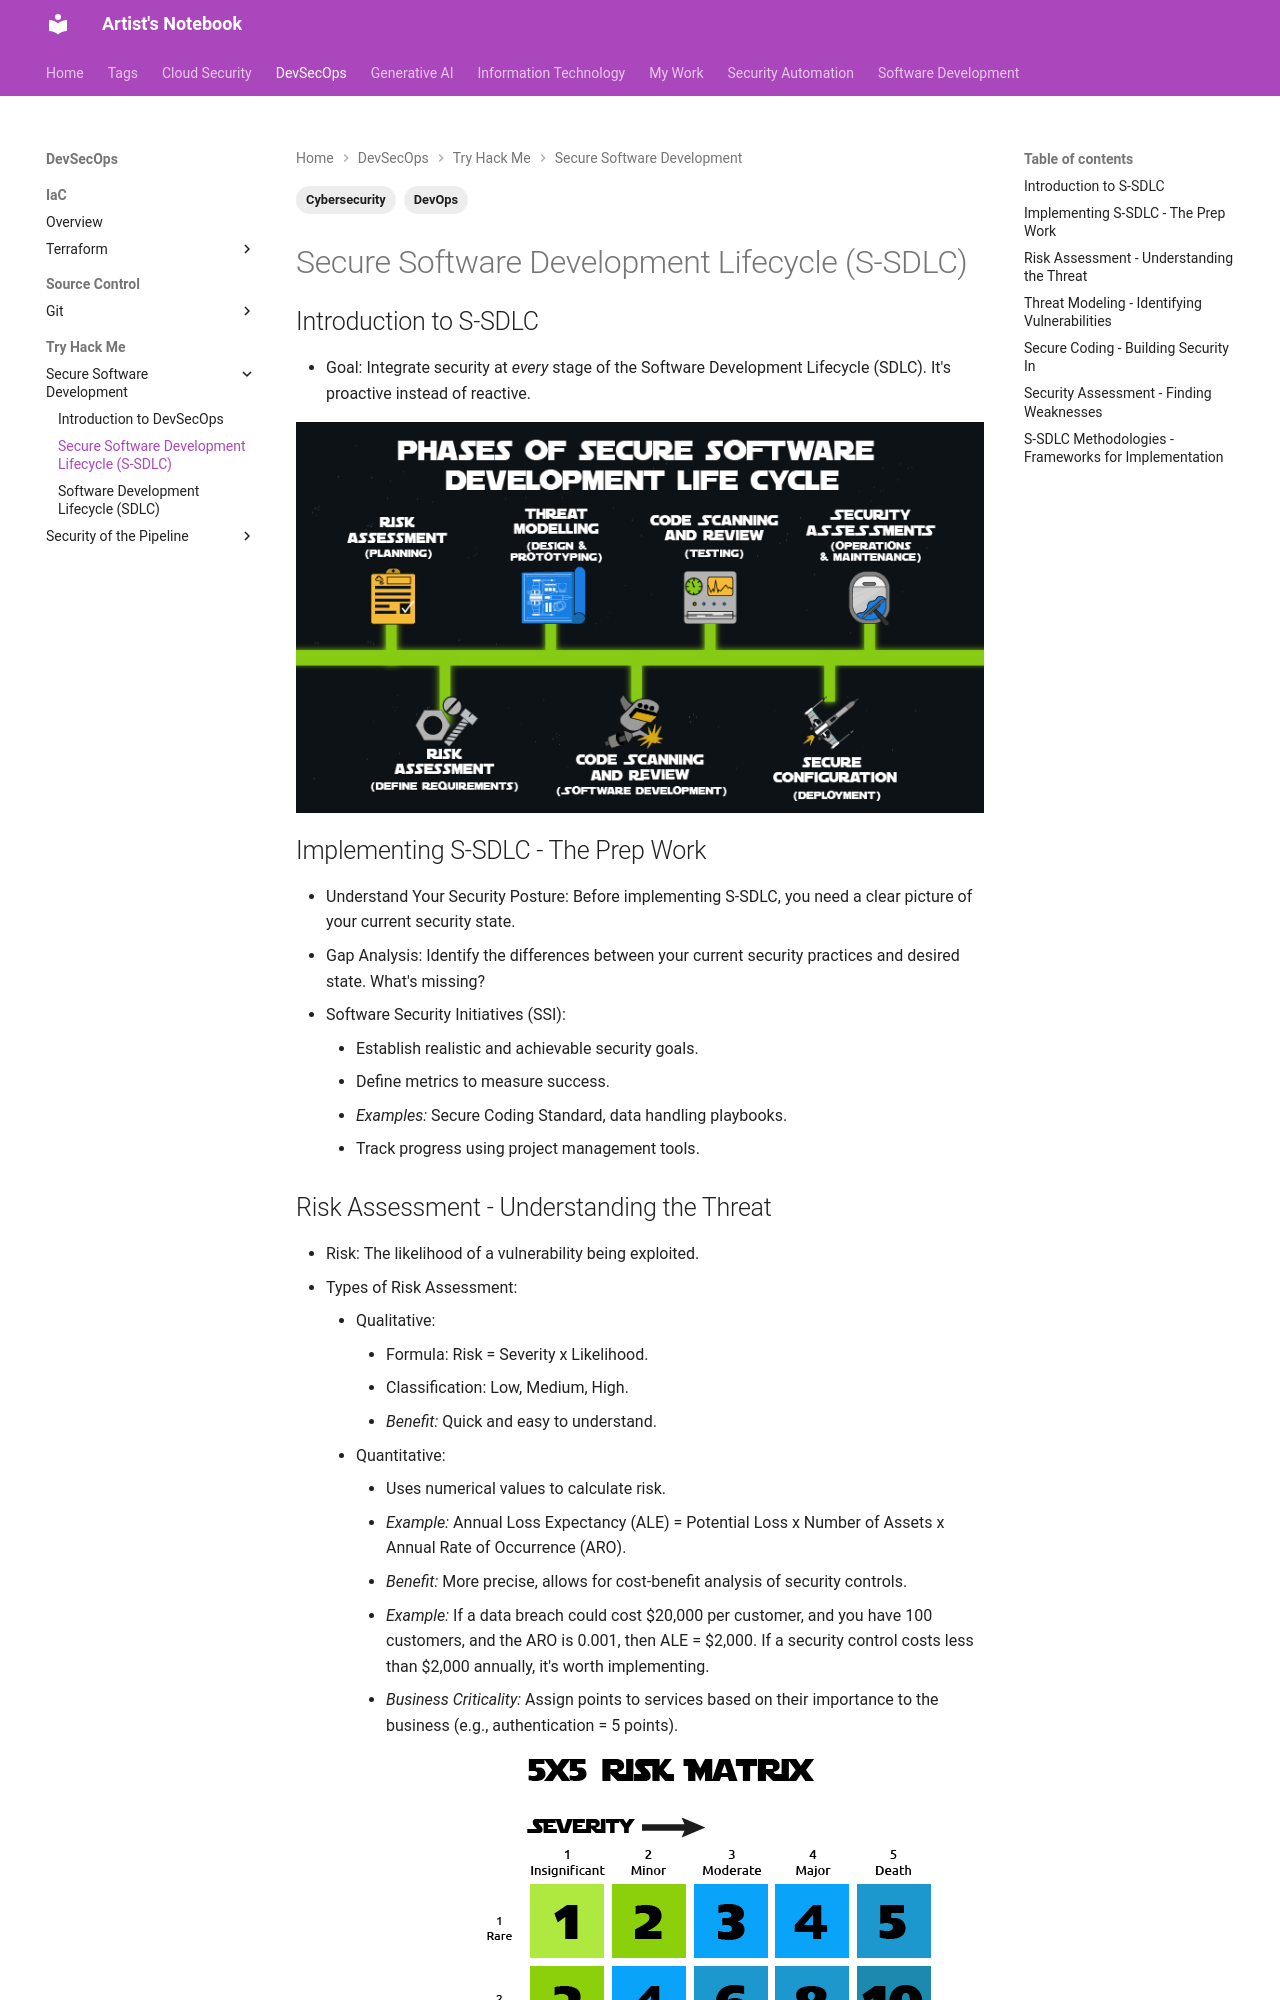

repository: ArtistYay/notes.artistuniverse.github.io · page: devsecops/tryhackme/Secure Software Development/Secure Software Development Lifecycle (S-SDLC)/index.html · generator: mkdocs

---
tags:
  - DevOps
  - Cybersecurity
---

## Introduction to S-SDLC

- Goal: Integrate security at _every_ stage of the Software Development Lifecycle (SDLC). It's proactive instead of reactive.

![screenshot](../../../images/3d1e3379a1e3ccc46f3c7471095cbfae.png)

## Implementing S-SDLC - The Prep Work

- Understand Your Security Posture: Before implementing S-SDLC, you need a clear picture of your current security state.
- Gap Analysis: Identify the differences between your current security practices and desired state. What's missing?
- Software Security Initiatives (SSI):
    - Establish realistic and achievable security goals.
    - Define metrics to measure success.
    - _Examples:_ Secure Coding Standard, data handling playbooks.
    - Track progress using project management tools.
